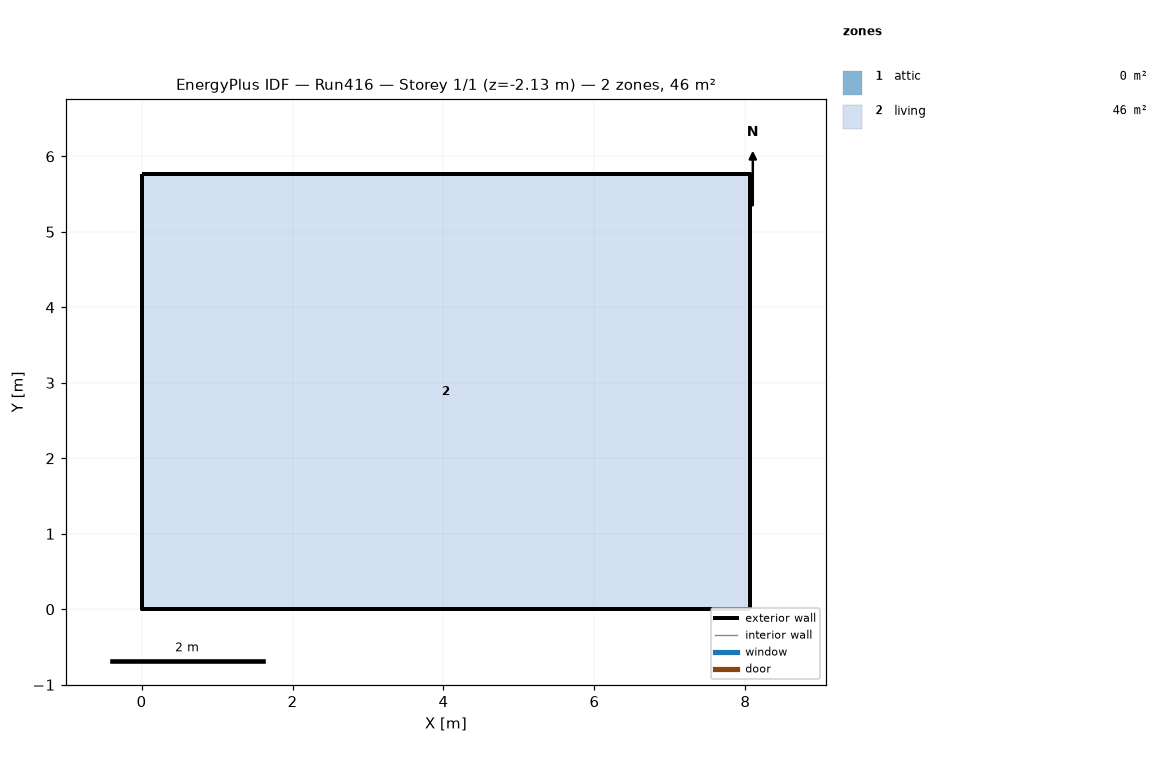
=== STOREY PLAN SPEC (per zone: floor XY polygon, exterior-wall plan segments, windows/doors) ===
zone 1: attic  (0.0 m²)
  exterior wall: (8.06, 0.00) – (8.06, 5.76) – (8.06, 2.88)  [8.6 m]
  exterior wall: (0.00, 5.76) – (0.00, 0.00) – (0.00, 2.88)  [8.6 m]
zone 2: living  (46.5 m²)
  floor: (0.00, 0.00) (0.00, 5.76) (8.06, 5.76) (8.06, 0.00)
  exterior wall: (0.00, 0.00) – (8.06, 0.00)  [8.1 m] x2 surfaces
  exterior wall: (8.06, 0.00) – (8.06, 5.76)  [5.8 m] x2 surfaces
  exterior wall: (8.06, 5.76) – (0.00, 5.76)  [8.1 m] x2 surfaces
  exterior wall: (0.00, 5.76) – (0.00, 0.00)  [5.8 m] x2 surfaces
  interior walls: 4

=== DERIVED (storey summary) ===
Building: Run416
Storey: 1 of 1  (floor level z = -2.13 m)
Storey gross floor area: 46.5 m²
Zones on this storey: 2
  - attic: floor 0.0 m²; exterior wall 17.3 m (7.9 m²); WWR 0.0%
  - living: floor 46.5 m²; exterior wall 27.6 m (143.3 m²); WWR 0.0%
Zone adjacency: (none detected)